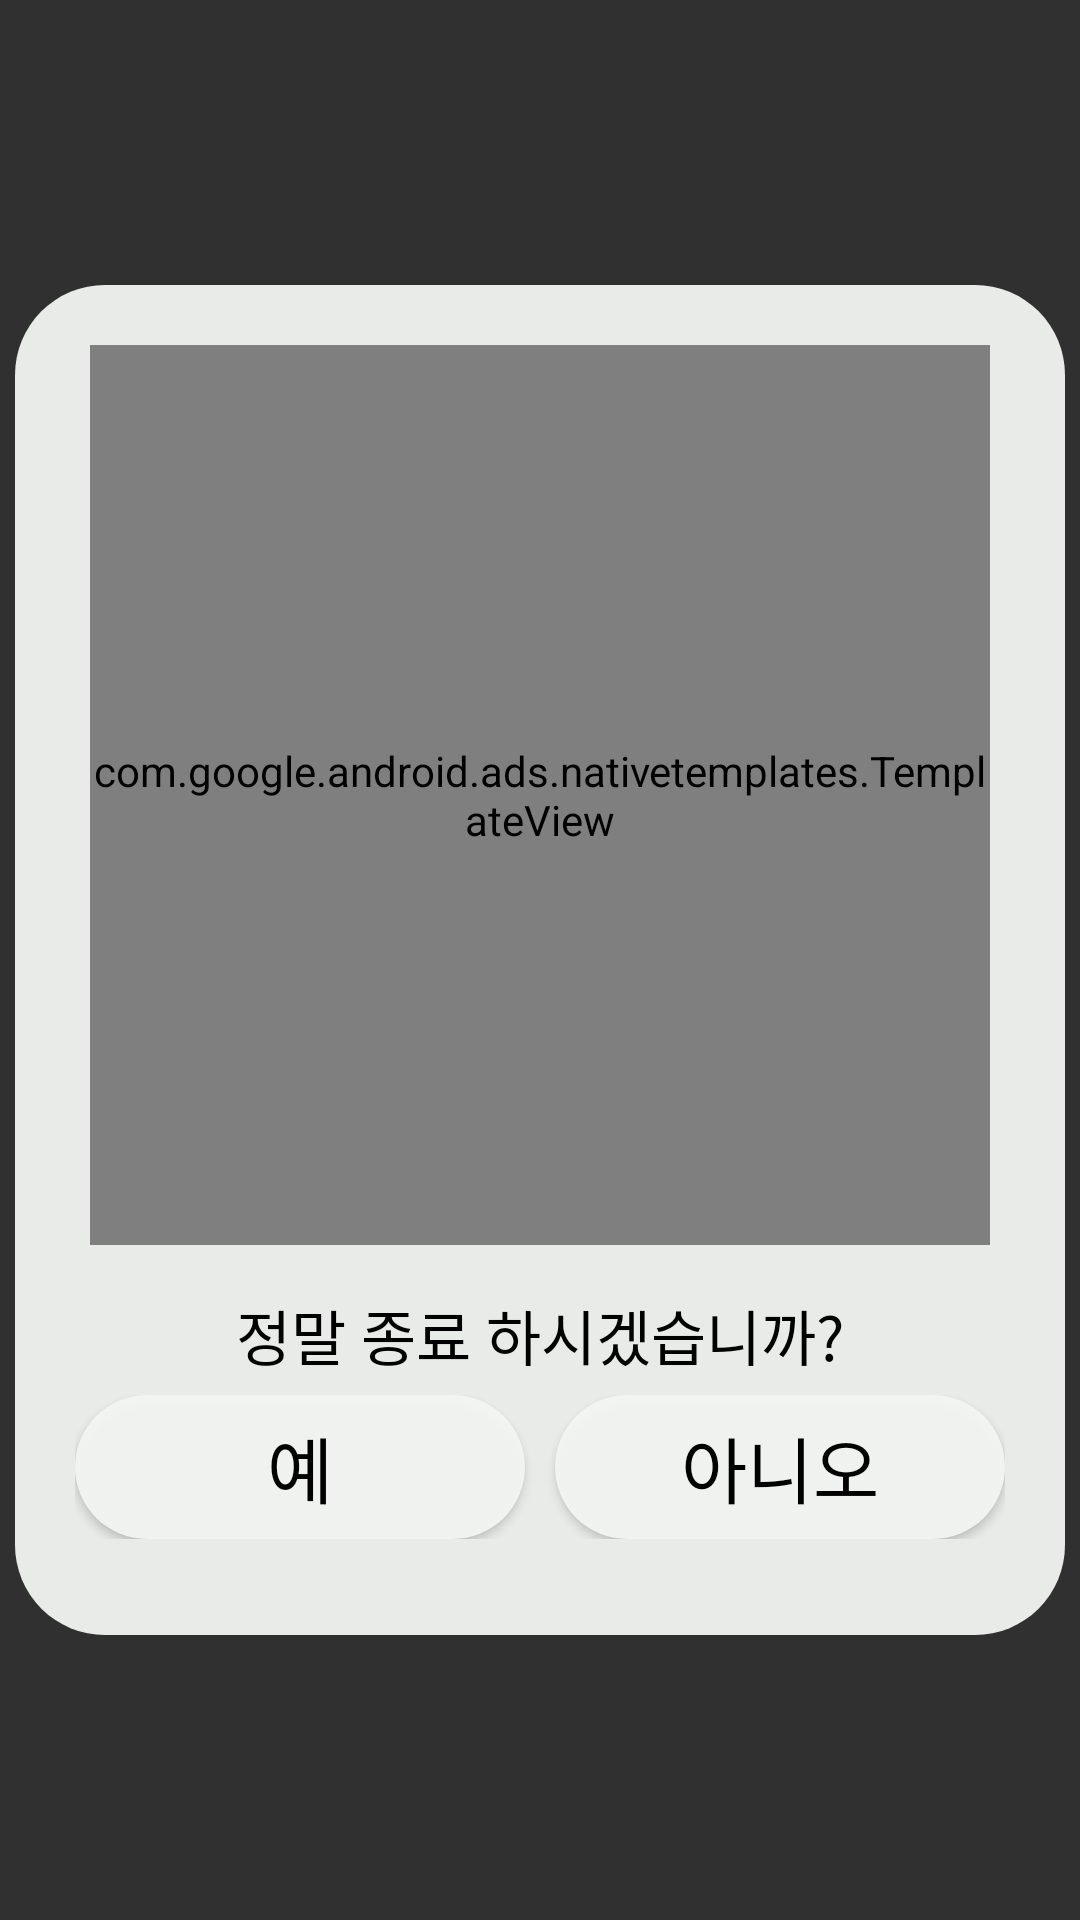

Here is an Android app screen rendered from its layout file. Give the layout XML and the strings, colors and styles it references.
<!-- AndroidManifest.xml: application theme Theme.AppCompat.NoActionBar -->
<!-- res/layout/dialog_layout.xml -->
<?xml version="1.0" encoding="utf-8"?>
<layout xmlns:android="http://schemas.android.com/apk/res/android"
    xmlns:ads="http://schemas.android.com/tools"
    xmlns:app="http://schemas.android.com/apk/res-auto">

    <androidx.constraintlayout.widget.ConstraintLayout
        android:layout_width="match_parent"
        android:layout_height="match_parent">

        <LinearLayout
            android:layout_width="350dp"
            android:layout_height="450dp"
            android:background="@drawable/four_corner_dialog_background"
            android:orientation="vertical"
            app:layout_constraintBottom_toBottomOf="parent"
            app:layout_constraintLeft_toLeftOf="parent"
            app:layout_constraintRight_toRightOf="parent"
            app:layout_constraintTop_toTopOf="parent">


            
            <com.google.android.ads.nativetemplates.TemplateView
                android:layout_gravity="center"
                android:layout_marginTop="20dp"
                android:id="@+id/my_template"
                android:layout_width="300dp"
                android:layout_height="300dp"
                app:gnt_template_type="@layout/gnt_medium_template_view" />

            <TextView
                android:layout_width="250dp"
                android:layout_height="40dp"
                android:layout_gravity="center"
                android:layout_marginTop="10dp"
                android:gravity="center"
                android:text="정말 종료 하시겠습니까?"
                android:textColor="@color/black"
                android:textSize="20sp" />

            <LinearLayout
                android:layout_width="match_parent"
                android:layout_height="wrap_content"
                android:layout_marginHorizontal="20dp"
                android:layout_marginBottom="10dp">

                <Button
                    android:id="@+id/dialog_button_ok"
                    android:layout_width="100dp"
                    android:layout_height="wrap_content"
                    android:layout_weight="1"
                    android:background="@drawable/four_corner_dialog_background"
                    android:text="예"
                    android:textColor="@color/black"
                    android:textSize="24dp" />

                <View
                    android:layout_width="10dp"
                    android:layout_height="0dp" />

                <Button
                    android:id="@+id/dialog_button_cancel"
                    android:layout_width="100dp"
                    android:layout_height="wrap_content"
                    android:layout_weight="1"
                    android:background="@drawable/four_corner_dialog_background"
                    android:text="아니오"
                    android:textColor="@color/black"
                    android:textSize="24dp" />
            </LinearLayout>


        </LinearLayout>

    </androidx.constraintlayout.widget.ConstraintLayout>
</layout>
<!-- resources referenced by this layout -->
<resources>
  <color name="black">#FF000000</color>
  <!-- drawable four_corner_dialog_background (drawable) -->
  <?xml version="1.0" encoding="utf-8"?>
  <shape xmlns:android="http://schemas.android.com/apk/res/android"
      android:shape="rectangle">
      <solid android:color="#F28EE2E2"/>
      <corners android:radius="30dp"/>
  </shape>
</resources>
